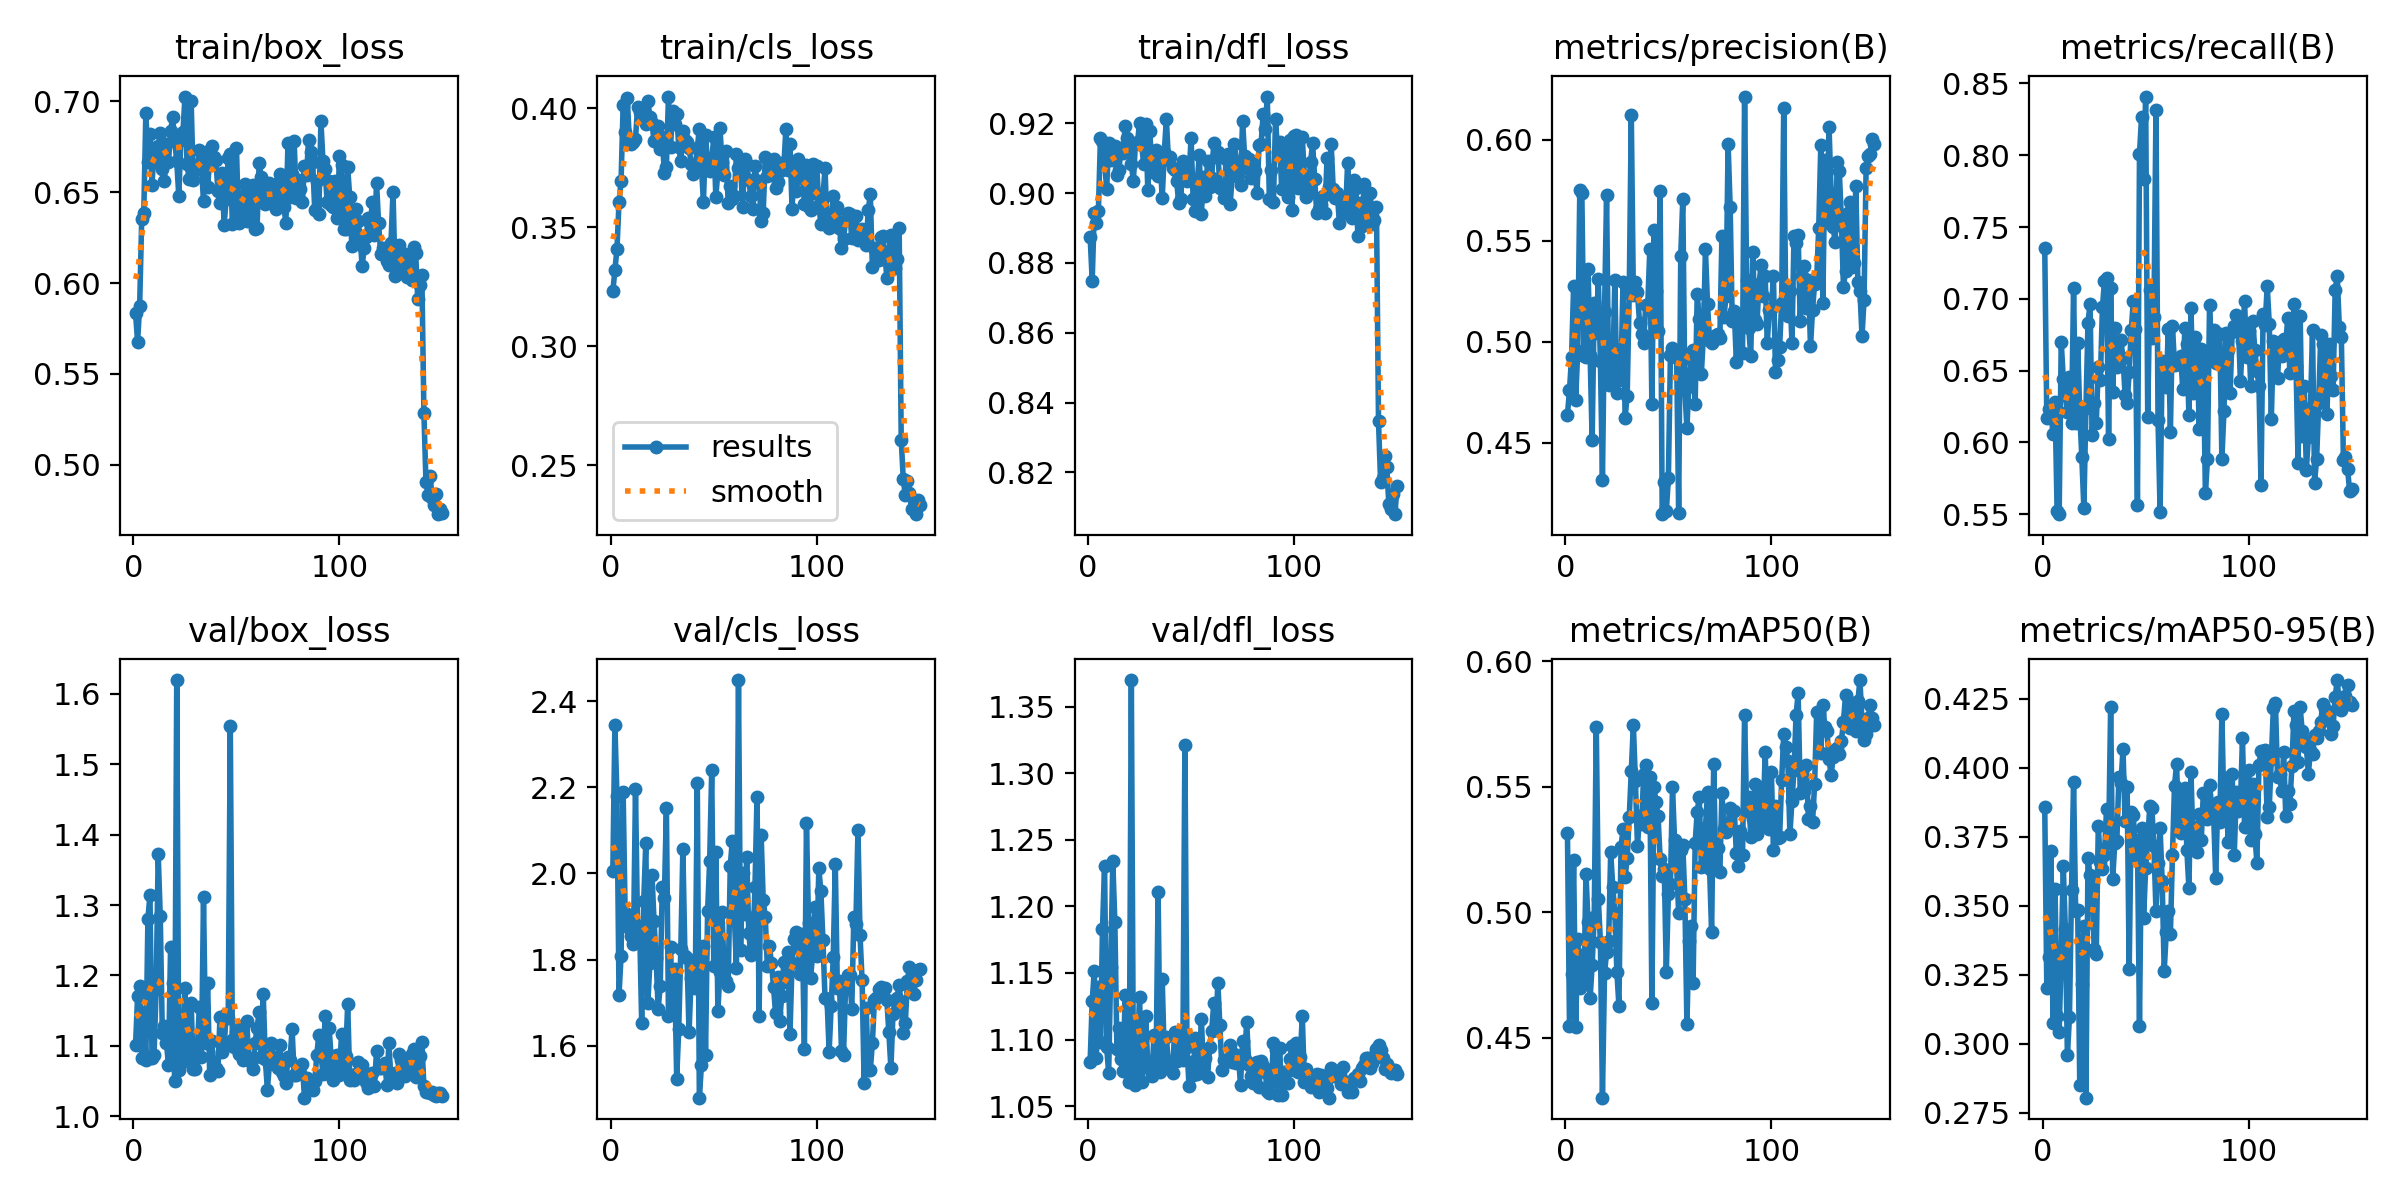

Data behind this chart, as committed beside it:
epoch, time, train/box_loss, train/cls_loss, train/dfl_loss, metrics/precision(B), metrics/recall(B), metrics/mAP50(B), metrics/mAP50-95(B), val/box_loss, val/cls_loss, val/dfl_loss, lr/pg0, lr/pg1, lr/pg2
1, 10.79, 0.5834, 0.3231, 0.8875, 0.4638, 0.7353, 0.5317, 0.3858, 1.101, 2.006, 1.083, 0.0005457, 0.0005457, 0.0005457
2, 21.6, 0.5677, 0.3321, 0.875, 0.476, 0.6173, 0.4546, 0.3201, 1.171, 2.346, 1.129, 0.001094, 0.001094, 0.001094
3, 32.64, 0.5876, 0.3408, 0.8944, 0.4925, 0.6236, 0.4756, 0.3312, 1.186, 2.179, 1.152, 0.001635, 0.001635, 0.001635
4, 41.89, 0.6354, 0.3605, 0.8914, 0.5274, 0.622, 0.5209, 0.3698, 1.084, 1.718, 1.086, 0.001634, 0.001634, 0.001634
5, 51.12, 0.6385, 0.3694, 0.8948, 0.4713, 0.6057, 0.4544, 0.3076, 1.148, 1.809, 1.139, 0.001623, 0.001623, 0.001623
6, 60.55, 0.6938, 0.4013, 0.9158, 0.4957, 0.6278, 0.4892, 0.3561, 1.08, 2.189, 1.098, 0.001612, 0.001612, 0.001612
7, 69.51, 0.6669, 0.3898, 0.915, 0.5754, 0.5524, 0.4698, 0.3102, 1.28, 1.899, 1.183, 0.001601, 0.001601, 0.001601
8, 79.85, 0.6819, 0.4044, 0.9093, 0.5739, 0.55, 0.483, 0.3043, 1.315, 1.906, 1.23, 0.00159, 0.00159, 0.00159
9, 89.2, 0.6542, 0.3866, 0.9012, 0.4932, 0.6702, 0.4712, 0.3317, 1.082, 1.873, 1.094, 0.001579, 0.001579, 0.001579
10, 98.97, 0.6741, 0.385, 0.9143, 0.4926, 0.6444, 0.5154, 0.3643, 1.088, 1.855, 1.075, 0.001568, 0.001568, 0.001568
11, 108.6, 0.6664, 0.3858, 0.9095, 0.5362, 0.6333, 0.4961, 0.3416, 1.181, 1.835, 1.155, 0.001557, 0.001557, 0.001557
12, 118.8, 0.6754, 0.3871, 0.9113, 0.4936, 0.6213, 0.4657, 0.2957, 1.373, 2.197, 1.234, 0.001546, 0.001546, 0.001546
13, 127.3, 0.6827, 0.4003, 0.9134, 0.4512, 0.6456, 0.4789, 0.3096, 1.284, 1.87, 1.189, 0.001535, 0.001535, 0.001535
14, 136.4, 0.6628, 0.3982, 0.9053, 0.519, 0.6137, 0.4981, 0.3558, 1.118, 1.877, 1.093, 0.001524, 0.001524, 0.001524
15, 145.7, 0.6561, 0.3978, 0.9067, 0.5043, 0.7077, 0.5739, 0.3948, 1.128, 1.653, 1.109, 0.001513, 0.001513, 0.001513
16, 154.6, 0.6765, 0.3949, 0.9131, 0.531, 0.6132, 0.5054, 0.3481, 1.105, 1.937, 1.086, 0.001502, 0.001502, 0.001502
17, 164.7, 0.6665, 0.3932, 0.9116, 0.4904, 0.6693, 0.4883, 0.3485, 1.073, 2.071, 1.076, 0.001491, 0.001491, 0.001491
18, 174.2, 0.6836, 0.4029, 0.9192, 0.4314, 0.6205, 0.4262, 0.285, 1.24, 1.7, 1.133, 0.00148, 0.00148, 0.00148
19, 184.1, 0.6914, 0.3964, 0.9159, 0.5147, 0.5896, 0.4757, 0.3216, 1.19, 1.793, 1.104, 0.001469, 0.001469, 0.001469
20, 194.1, 0.6782, 0.3938, 0.9123, 0.5728, 0.5541, 0.484, 0.3425, 1.051, 1.997, 1.068, 0.001458, 0.001458, 0.001458
21, 203.2, 0.6672, 0.3861, 0.9083, 0.4787, 0.6238, 0.4885, 0.2804, 1.619, 1.889, 1.37, 0.001447, 0.001447, 0.001447
22, 213, 0.6478, 0.3866, 0.9035, 0.4794, 0.6834, 0.5239, 0.3674, 1.066, 1.804, 1.07, 0.001436, 0.001436, 0.001436
23, 222.2, 0.6786, 0.3924, 0.9145, 0.4837, 0.6965, 0.5102, 0.361, 1.075, 1.685, 1.066, 0.001425, 0.001425, 0.001425
24, 232.3, 0.6829, 0.3828, 0.9146, 0.5307, 0.605, 0.4998, 0.3585, 1.113, 1.738, 1.094, 0.001414, 0.001414, 0.001414
25, 241.6, 0.7027, 0.3878, 0.9202, 0.4745, 0.6272, 0.4764, 0.3341, 1.183, 1.969, 1.132, 0.001403, 0.001403, 0.001403
26, 251.1, 0.6654, 0.3728, 0.9138, 0.481, 0.6132, 0.4627, 0.3324, 1.095, 1.942, 1.068, 0.001392, 0.001392, 0.001392
27, 261.4, 0.6575, 0.3753, 0.9084, 0.4864, 0.6526, 0.5261, 0.3788, 1.082, 2.152, 1.08, 0.001381, 0.001381, 0.001381
28, 271.5, 0.7002, 0.4048, 0.9198, 0.5299, 0.6433, 0.533, 0.3657, 1.161, 1.669, 1.118, 0.00137, 0.00137, 0.00137
29, 282.2, 0.6567, 0.3838, 0.9008, 0.4625, 0.6941, 0.5139, 0.3633, 1.068, 1.828, 1.079, 0.001359, 0.001359, 0.001359
30, 292.9, 0.6623, 0.3986, 0.9177, 0.4734, 0.7122, 0.5217, 0.3685, 1.067, 1.692, 1.078, 0.001348, 0.001348, 0.001348
31, 302.1, 0.6633, 0.3934, 0.906, 0.5243, 0.7148, 0.5379, 0.3851, 1.098, 1.778, 1.073, 0.001337, 0.001337, 0.001337
32, 311.3, 0.6731, 0.3974, 0.9076, 0.6125, 0.6021, 0.5563, 0.3725, 1.156, 1.523, 1.104, 0.001326, 0.001326, 0.001326
33, 320.3, 0.6635, 0.3838, 0.9125, 0.5232, 0.7075, 0.5746, 0.422, 1.084, 1.64, 1.081, 0.001315, 0.001315, 0.001315
34, 329.1, 0.6452, 0.3777, 0.9048, 0.5294, 0.6354, 0.5522, 0.3596, 1.311, 1.825, 1.211, 0.001304, 0.001304, 0.001304
35, 339.7, 0.6719, 0.3902, 0.9092, 0.5245, 0.6799, 0.5264, 0.3726, 1.104, 2.056, 1.075, 0.001293, 0.001293, 0.001293
36, 349.5, 0.653, 0.3866, 0.8986, 0.5096, 0.6528, 0.5383, 0.3733, 1.189, 1.808, 1.145, 0.001282, 0.001282, 0.001282
37, 359.3, 0.6676, 0.3859, 0.9118, 0.5039, 0.661, 0.535, 0.3965, 1.058, 1.803, 1.086, 0.001271, 0.001271, 0.001271
38, 369.3, 0.6756, 0.3834, 0.9213, 0.4995, 0.671, 0.5549, 0.3942, 1.107, 1.631, 1.102, 0.00126, 0.00126, 0.00126
39, 380, 0.6696, 0.3767, 0.9095, 0.5183, 0.6585, 0.5587, 0.4067, 1.068, 1.757, 1.081, 0.001249, 0.001249, 0.001249
40, 389.2, 0.6676, 0.3723, 0.9103, 0.5183, 0.6333, 0.534, 0.3805, 1.068, 1.795, 1.08, 0.001238, 0.001238, 0.001238
41, 398.8, 0.6505, 0.3752, 0.9073, 0.5462, 0.6276, 0.5537, 0.3928, 1.064, 1.733, 1.075, 0.001227, 0.001227, 0.001227
42, 408.4, 0.6443, 0.3831, 0.9067, 0.4691, 0.649, 0.464, 0.3269, 1.142, 2.209, 1.106, 0.001216, 0.001216, 0.001216
43, 416.8, 0.6606, 0.3913, 0.9036, 0.5552, 0.6782, 0.5497, 0.3839, 1.092, 1.479, 1.084, 0.001205, 0.001205, 0.001205
44, 427.4, 0.6318, 0.3751, 0.8971, 0.5254, 0.6986, 0.5438, 0.3827, 1.099, 1.554, 1.097, 0.001194, 0.001194, 0.001194
45, 437.2, 0.6461, 0.3607, 0.8983, 0.5053, 0.679, 0.5383, 0.3681, 1.145, 1.833, 1.1, 0.001183, 0.001183, 0.001183
46, 447.2, 0.6689, 0.3886, 0.9091, 0.5746, 0.5565, 0.5214, 0.3736, 1.139, 1.579, 1.085, 0.001172, 0.001172, 0.001172
47, 458.5, 0.6711, 0.3769, 0.9076, 0.4147, 0.8012, 0.5146, 0.3063, 1.554, 1.912, 1.321, 0.001161, 0.001161, 0.001161
48, 467.7, 0.6323, 0.3736, 0.9036, 0.4307, 0.8266, 0.5172, 0.3781, 1.109, 2.029, 1.095, 0.00115, 0.00115, 0.00115
49, 477.1, 0.6502, 0.378, 0.9047, 0.4161, 0.7834, 0.4763, 0.3455, 1.098, 2.239, 1.065, 0.001139, 0.001139, 0.001139
50, 486.9, 0.6743, 0.3877, 0.9159, 0.4324, 0.8409, 0.5072, 0.3636, 1.12, 1.785, 1.083, 0.001128, 0.001128, 0.001128
51, 496.2, 0.6332, 0.3628, 0.8984, 0.4936, 0.6175, 0.5113, 0.374, 1.089, 2.05, 1.074, 0.001117, 0.001117, 0.001117
52, 505.9, 0.6356, 0.3734, 0.8948, 0.497, 0.7063, 0.55, 0.3861, 1.129, 1.681, 1.101, 0.001106, 0.001106, 0.001106
53, 516.2, 0.6472, 0.3916, 0.9034, 0.4925, 0.6724, 0.5287, 0.3854, 1.08, 1.771, 1.074, 0.001095, 0.001095, 0.001095
54, 525.8, 0.6547, 0.3774, 0.9109, 0.4934, 0.6876, 0.518, 0.3716, 1.087, 1.91, 1.081, 0.001084, 0.001084, 0.001084
55, 535.6, 0.634, 0.372, 0.8939, 0.4154, 0.8316, 0.4998, 0.348, 1.135, 1.78, 1.115, 0.001073, 0.001073, 0.001073
56, 545.2, 0.6509, 0.3821, 0.9048, 0.5423, 0.6155, 0.5248, 0.3655, 1.079, 1.75, 1.079, 0.001062, 0.001062, 0.001062
57, 553.7, 0.6407, 0.3599, 0.8992, 0.5709, 0.5514, 0.5269, 0.3781, 1.077, 1.739, 1.086, 0.001051, 0.001051, 0.001051
58, 563.6, 0.6542, 0.3674, 0.9091, 0.4762, 0.6567, 0.5054, 0.359, 1.068, 2.017, 1.072, 0.00104, 0.00104, 0.00104
59, 572.9, 0.6296, 0.3617, 0.9019, 0.4572, 0.6391, 0.4556, 0.3263, 1.104, 2.076, 1.094, 0.001029, 0.001029, 0.001029
60, 581.7, 0.6304, 0.3632, 0.9043, 0.48, 0.6388, 0.4885, 0.3403, 1.126, 1.9, 1.106, 0.001018, 0.001018, 0.001018
... 90 more rows
